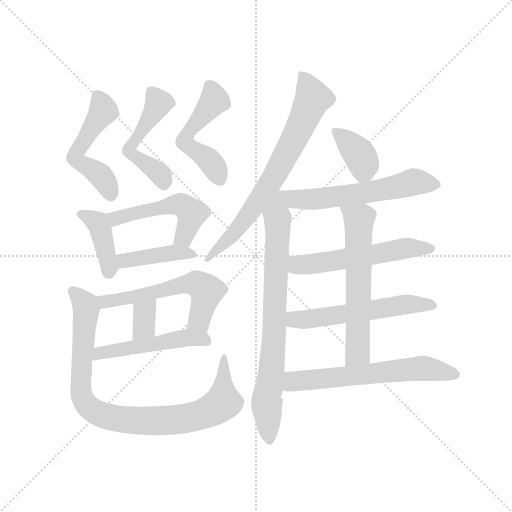
t = 0.00 s
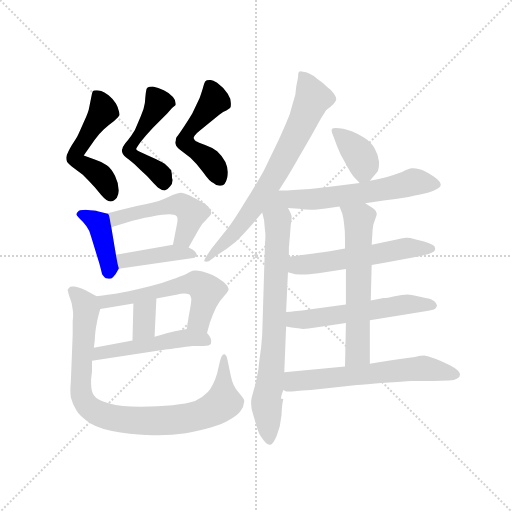
t = 2.56 s
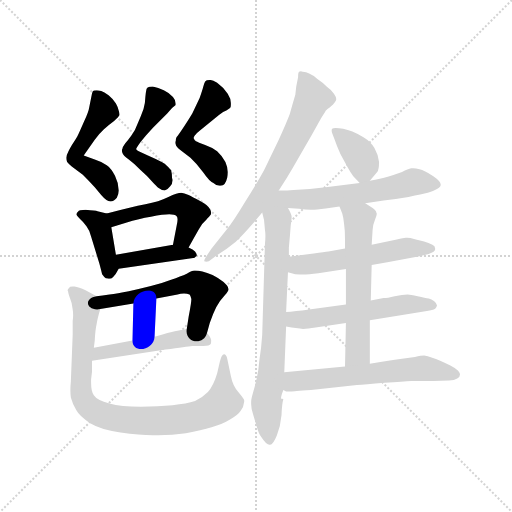
t = 5.13 s
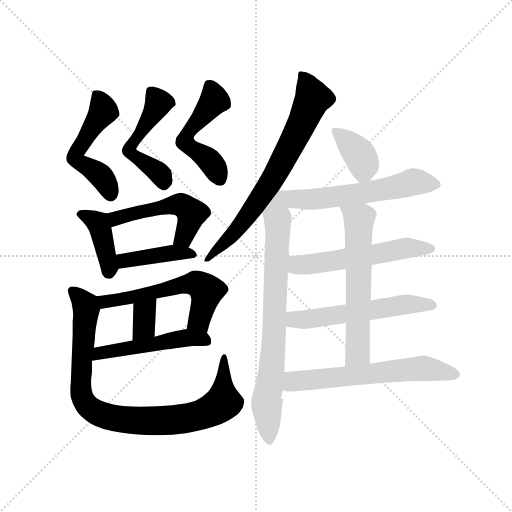
t = 7.69 s
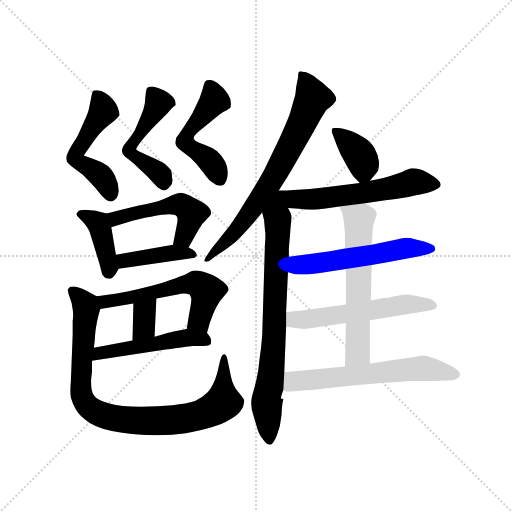
t = 10.25 s
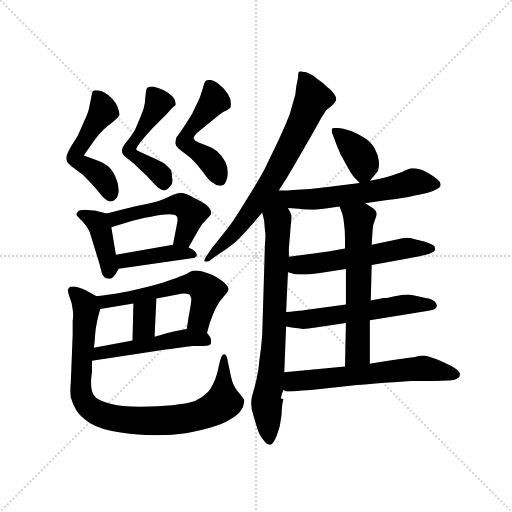
t = 12.82 s

The animated SVG that drew these frames (rendered in a browser with its animation timeline set to each time). Animation: 18 CSS @keyframes rules; one cycle of 12.82 s.

<svg version="1.1" viewBox="0 0 1024 1024" xmlns="http://www.w3.org/2000/svg">
  <g stroke="lightgray" stroke-dasharray="1,1" stroke-width="1" transform="scale(4, 4)">
    <line x1="0" y1="0" x2="256" y2="256"></line>
    <line x1="256" y1="0" x2="0" y2="256"></line>
    <line x1="128" y1="0" x2="128" y2="256"></line>
    <line x1="0" y1="128" x2="256" y2="128"></line>
  </g>
  <g transform="scale(0.92, -0.92) translate(60, -850)">
    <style type="text/css">
      
        @keyframes keyframes0 {
          from {
            stroke: blue;
            stroke-dashoffset: 530;
            stroke-width: 128;
          }
          63% {
            animation-timing-function: step-end;
            stroke: blue;
            stroke-dashoffset: 0;
            stroke-width: 128;
          }
          to {
            stroke: black;
            stroke-width: 1024;
          }
        }
        #make-me-a-hanzi-animation-0 {
          animation: keyframes0 0.6813151041666666s both;
          animation-delay: 0s;
          animation-timing-function: linear;
        }
      
        @keyframes keyframes1 {
          from {
            stroke: blue;
            stroke-dashoffset: 515;
            stroke-width: 128;
          }
          63% {
            animation-timing-function: step-end;
            stroke: blue;
            stroke-dashoffset: 0;
            stroke-width: 128;
          }
          to {
            stroke: black;
            stroke-width: 1024;
          }
        }
        #make-me-a-hanzi-animation-1 {
          animation: keyframes1 0.6691080729166666s both;
          animation-delay: 0.6813151041666666s;
          animation-timing-function: linear;
        }
      
        @keyframes keyframes2 {
          from {
            stroke: blue;
            stroke-dashoffset: 516;
            stroke-width: 128;
          }
          63% {
            animation-timing-function: step-end;
            stroke: blue;
            stroke-dashoffset: 0;
            stroke-width: 128;
          }
          to {
            stroke: black;
            stroke-width: 1024;
          }
        }
        #make-me-a-hanzi-animation-2 {
          animation: keyframes2 0.669921875s both;
          animation-delay: 1.3504231770833333s;
          animation-timing-function: linear;
        }
      
        @keyframes keyframes3 {
          from {
            stroke: blue;
            stroke-dashoffset: 412;
            stroke-width: 128;
          }
          57% {
            animation-timing-function: step-end;
            stroke: blue;
            stroke-dashoffset: 0;
            stroke-width: 128;
          }
          to {
            stroke: black;
            stroke-width: 1024;
          }
        }
        #make-me-a-hanzi-animation-3 {
          animation: keyframes3 0.5852864583333334s both;
          animation-delay: 2.020345052083333s;
          animation-timing-function: linear;
        }
      
        @keyframes keyframes4 {
          from {
            stroke: blue;
            stroke-dashoffset: 515;
            stroke-width: 128;
          }
          63% {
            animation-timing-function: step-end;
            stroke: blue;
            stroke-dashoffset: 0;
            stroke-width: 128;
          }
          to {
            stroke: black;
            stroke-width: 1024;
          }
        }
        #make-me-a-hanzi-animation-4 {
          animation: keyframes4 0.6691080729166666s both;
          animation-delay: 2.6056315104166665s;
          animation-timing-function: linear;
        }
      
        @keyframes keyframes5 {
          from {
            stroke: blue;
            stroke-dashoffset: 422;
            stroke-width: 128;
          }
          58% {
            animation-timing-function: step-end;
            stroke: blue;
            stroke-dashoffset: 0;
            stroke-width: 128;
          }
          to {
            stroke: black;
            stroke-width: 1024;
          }
        }
        #make-me-a-hanzi-animation-5 {
          animation: keyframes5 0.5934244791666666s both;
          animation-delay: 3.274739583333333s;
          animation-timing-function: linear;
        }
      
        @keyframes keyframes6 {
          from {
            stroke: blue;
            stroke-dashoffset: 588;
            stroke-width: 128;
          }
          66% {
            animation-timing-function: step-end;
            stroke: blue;
            stroke-dashoffset: 0;
            stroke-width: 128;
          }
          to {
            stroke: black;
            stroke-width: 1024;
          }
        }
        #make-me-a-hanzi-animation-6 {
          animation: keyframes6 0.728515625s both;
          animation-delay: 3.8681640624999996s;
          animation-timing-function: linear;
        }
      
        @keyframes keyframes7 {
          from {
            stroke: blue;
            stroke-dashoffset: 348;
            stroke-width: 128;
          }
          53% {
            animation-timing-function: step-end;
            stroke: blue;
            stroke-dashoffset: 0;
            stroke-width: 128;
          }
          to {
            stroke: black;
            stroke-width: 1024;
          }
        }
        #make-me-a-hanzi-animation-7 {
          animation: keyframes7 0.533203125s both;
          animation-delay: 4.5966796875s;
          animation-timing-function: linear;
        }
      
        @keyframes keyframes8 {
          from {
            stroke: blue;
            stroke-dashoffset: 510;
            stroke-width: 128;
          }
          62% {
            animation-timing-function: step-end;
            stroke: blue;
            stroke-dashoffset: 0;
            stroke-width: 128;
          }
          to {
            stroke: black;
            stroke-width: 1024;
          }
        }
        #make-me-a-hanzi-animation-8 {
          animation: keyframes8 0.6650390625s both;
          animation-delay: 5.1298828125s;
          animation-timing-function: linear;
        }
      
        @keyframes keyframes9 {
          from {
            stroke: blue;
            stroke-dashoffset: 936;
            stroke-width: 128;
          }
          75% {
            animation-timing-function: step-end;
            stroke: blue;
            stroke-dashoffset: 0;
            stroke-width: 128;
          }
          to {
            stroke: black;
            stroke-width: 1024;
          }
        }
        #make-me-a-hanzi-animation-9 {
          animation: keyframes9 1.01171875s both;
          animation-delay: 5.794921875s;
          animation-timing-function: linear;
        }
      
        @keyframes keyframes10 {
          from {
            stroke: blue;
            stroke-dashoffset: 741;
            stroke-width: 128;
          }
          71% {
            animation-timing-function: step-end;
            stroke: blue;
            stroke-dashoffset: 0;
            stroke-width: 128;
          }
          to {
            stroke: black;
            stroke-width: 1024;
          }
        }
        #make-me-a-hanzi-animation-10 {
          animation: keyframes10 0.85302734375s both;
          animation-delay: 6.806640625s;
          animation-timing-function: linear;
        }
      
        @keyframes keyframes11 {
          from {
            stroke: blue;
            stroke-dashoffset: 765;
            stroke-width: 128;
          }
          71% {
            animation-timing-function: step-end;
            stroke: blue;
            stroke-dashoffset: 0;
            stroke-width: 128;
          }
          to {
            stroke: black;
            stroke-width: 1024;
          }
        }
        #make-me-a-hanzi-animation-11 {
          animation: keyframes11 0.87255859375s both;
          animation-delay: 7.65966796875s;
          animation-timing-function: linear;
        }
      
        @keyframes keyframes12 {
          from {
            stroke: blue;
            stroke-dashoffset: 386;
            stroke-width: 128;
          }
          56% {
            animation-timing-function: step-end;
            stroke: blue;
            stroke-dashoffset: 0;
            stroke-width: 128;
          }
          to {
            stroke: black;
            stroke-width: 1024;
          }
        }
        #make-me-a-hanzi-animation-12 {
          animation: keyframes12 0.5641276041666666s both;
          animation-delay: 8.5322265625s;
          animation-timing-function: linear;
        }
      
        @keyframes keyframes13 {
          from {
            stroke: blue;
            stroke-dashoffset: 638;
            stroke-width: 128;
          }
          67% {
            animation-timing-function: step-end;
            stroke: blue;
            stroke-dashoffset: 0;
            stroke-width: 128;
          }
          to {
            stroke: black;
            stroke-width: 1024;
          }
        }
        #make-me-a-hanzi-animation-13 {
          animation: keyframes13 0.7692057291666666s both;
          animation-delay: 9.096354166666666s;
          animation-timing-function: linear;
        }
      
        @keyframes keyframes14 {
          from {
            stroke: blue;
            stroke-dashoffset: 568;
            stroke-width: 128;
          }
          65% {
            animation-timing-function: step-end;
            stroke: blue;
            stroke-dashoffset: 0;
            stroke-width: 128;
          }
          to {
            stroke: black;
            stroke-width: 1024;
          }
        }
        #make-me-a-hanzi-animation-14 {
          animation: keyframes14 0.7122395833333334s both;
          animation-delay: 9.865559895833332s;
          animation-timing-function: linear;
        }
      
        @keyframes keyframes15 {
          from {
            stroke: blue;
            stroke-dashoffset: 577;
            stroke-width: 128;
          }
          65% {
            animation-timing-function: step-end;
            stroke: blue;
            stroke-dashoffset: 0;
            stroke-width: 128;
          }
          to {
            stroke: black;
            stroke-width: 1024;
          }
        }
        #make-me-a-hanzi-animation-15 {
          animation: keyframes15 0.7195638020833334s both;
          animation-delay: 10.577799479166666s;
          animation-timing-function: linear;
        }
      
        @keyframes keyframes16 {
          from {
            stroke: blue;
            stroke-dashoffset: 621;
            stroke-width: 128;
          }
          67% {
            animation-timing-function: step-end;
            stroke: blue;
            stroke-dashoffset: 0;
            stroke-width: 128;
          }
          to {
            stroke: black;
            stroke-width: 1024;
          }
        }
        #make-me-a-hanzi-animation-16 {
          animation: keyframes16 0.75537109375s both;
          animation-delay: 11.29736328125s;
          animation-timing-function: linear;
        }
      
        @keyframes keyframes17 {
          from {
            stroke: blue;
            stroke-dashoffset: 630;
            stroke-width: 128;
          }
          67% {
            animation-timing-function: step-end;
            stroke: blue;
            stroke-dashoffset: 0;
            stroke-width: 128;
          }
          to {
            stroke: black;
            stroke-width: 1024;
          }
        }
        #make-me-a-hanzi-animation-17 {
          animation: keyframes17 0.7626953125s both;
          animation-delay: 12.052734375s;
          animation-timing-function: linear;
        }
      
    </style>
    
      <path d="M 122 512 L 146 546 Q 156 560 166 569 Q 177 579 188 587 Q 198 596 200 600 Q 200 604 198 610 Q 197 616 192 625 Q 186 635 176 643 Q 166 650 160 652 Q 154 654 150 654 Q 145 654 144 653 Q 141 652 140 647 L 134 617 Q 133 608 122 584 Q 112 561 108 553 Q 104 546 96 534 Q 89 522 88 519 Q 84 512 84 507 Q 84 502 86 498 Q 90 493 96 488 L 120 470 Q 132 458 146 443 L 160 426 Q 172 412 180 412 Q 188 412 194 420 Q 198 428 198 436 Q 198 452 190 468 Q 182 484 172 491 Q 161 498 146 503 L 122 512 Z" fill="lightgray"></path>
    
      <path d="M 244 520 Q 236 524 236 526 Q 236 528 246 542 Q 257 556 272 572 L 304 604 L 314 615 L 322 622 L 322 625 Q 322 632 316 639 Q 309 648 296 654 Q 284 660 272 662 Q 264 662 261 660 Q 258 658 258 654 Q 257 650 256 639 Q 256 628 252 613 Q 247 599 240 583 Q 234 566 226 556 Q 219 546 212 538 Q 206 530 206 526 Q 205 525 205 523 Q 205 521 206 518 Q 207 513 220 503 Q 232 494 246 480 Q 260 468 270 456 Q 281 444 284 442 Q 292 436 298 436 Q 304 437 310 445 Q 315 450 315 458 Q 315 460 314 463 Q 314 473 312 480 Q 307 486 298 494 Q 288 500 270 508 Q 252 516 244 520 Z" fill="lightgray"></path>
    
      <path d="M 416 600 Q 426 608 432 610 Q 438 613 440 615 Q 442 616 442 622 L 442 626 Q 442 635 435 646 Q 426 660 412 670 Q 403 676 398 676 L 396 676 Q 388 676 386 673 Q 384 670 382 662 Q 380 654 374 637 L 358 603 Q 348 586 338 572 Q 328 557 324 552 Q 322 548 322 544 Q 321 542 321 540 Q 321 538 322 536 Q 323 531 332 524 L 354 507 Q 368 494 382 475 Q 395 456 404 452 Q 410 446 417 446 L 420 446 Q 430 446 434 464 Q 435 470 435 476 Q 435 487 430 498 Q 422 512 412 521 Q 401 530 386 535 Q 370 541 366 543 Q 362 546 362 548 Q 361 549 361 550 Q 361 552 363 555 Q 366 560 374 566 L 416 600 Z" fill="lightgray"></path>
    
      <path d="M 172 386 L 152 391 Q 148 392 126 394 Q 111 394 110 390 Q 106 387 106 384 L 106 383 Q 108 380 114 374 Q 120 369 128 358 Q 136 347 138 336 L 156 277 Q 160 262 162 254 Q 167 247 170 245 Q 174 244 176 244 L 178 244 Q 182 244 186 248 Q 192 254 198 266 C 199 267 197 266 192 296 L 182 356 C 177 385 177 385 172 386 Z" fill="lightgray"></path>
    
      <path d="M 350 312 L 360 330 L 372 351 Q 378 364 388 372 Q 396 380 398 383 Q 399 385 399 387 Q 399 391 396 396 Q 392 404 375 413 Q 358 422 350 426 Q 340 430 334 431 Q 326 431 306 422 Q 286 412 256 406 Q 226 400 172 386 C 143 379 153 347 182 356 L 228 370 Q 240 374 268 379 Q 296 384 308 384 Q 320 384 324 380 Q 326 378 326 373 Q 326 368 324 359 L 316 318 C 310 289 335 286 350 312 Z" fill="lightgray"></path>
    
      <path d="M 198 266 L 360 289 Q 362 289 364 291 Q 366 292 368 294 Q 368 298 364 303 Q 360 308 350 312 L 316 318 L 192 296 C 162 291 168 262 198 266 Z" fill="lightgray"></path>
    
      <path d="M 390 126 L 396 148 Q 403 168 410 182 Q 417 196 426 205 Q 434 214 436 218 Q 437 219 437 221 Q 437 222 436 224 Q 436 228 426 237 Q 414 246 402 252 Q 390 258 380 260 Q 371 262 365 262 L 362 262 Q 358 262 346 255 Q 333 249 312 242 Q 291 234 268 228 Q 245 222 220 217 Q 195 212 178 210 Q 162 208 150 206 C 120 201 128 173 158 178 L 230 190 L 280 201 L 326 210 Q 332 212 340 212 Q 347 212 352 210 Q 354 208 356 200 Q 356 192 350 161 L 346 135 C 341 105 382 97 390 126 Z" fill="lightgray"></path>
    
      <path d="M 230 190 L 228 110 C 227 80 275 88 276 118 L 280 201 C 281 231 231 220 230 190 Z" fill="lightgray"></path>
    
      <path d="M 140 66 L 300 90 Q 346 97 358 98 L 382 98 Q 396 98 398 102 Q 399 104 399 107 L 399 111 Q 398 117 390 126 C 378 141 375 141 346 135 L 320 130 Q 310 128 276 118 L 228 110 L 144 94 C 115 88 110 62 140 66 Z" fill="lightgray"></path>
    
      <path d="M 150 206 L 126 219 Q 111 226 102 227 L 98 227 Q 91 227 90 224 Q 87 221 87 219 Q 87 218 88 217 Q 88 214 92 202 Q 97 191 98 177 Q 99 172 99 165 Q 99 159 98 152 L 98 123 L 94 20 Q 93 10 93 2 Q 93 -7 94 -14 Q 98 -29 106 -42 Q 113 -55 136 -70 Q 159 -84 202 -90 Q 244 -96 272 -96 L 284 -96 Q 315 -96 344 -92 Q 378 -86 400 -79 Q 424 -72 440 -62 Q 458 -52 464 -42 Q 470 -33 470 -27 Q 471 -24 471 -22 Q 471 -20 470 -18 Q 468 -14 458 -2 Q 446 11 442 32 L 434 70 Q 432 80 427 80 Q 422 80 418 64 L 412 38 Q 404 11 392 -2 Q 380 -14 364 -22 Q 346 -28 315 -31 Q 284 -34 246 -34 Q 203 -34 178 -27 Q 151 -20 144 -9 Q 138 -2 138 19 L 138 25 L 140 42 L 140 66 L 144 94 L 146 110 Q 147 132 150 145 Q 152 158 158 178 C 164 199 164 199 150 206 Z" fill="lightgray"></path>
    
      <path d="M 546 436 L 564 464 L 576 484 L 618 557 L 638 593 Q 646 605 648 609 Q 652 614 656 616 L 664 623 Q 668 627 670 631 Q 671 633 671 634 Q 671 639 666 646 Q 660 655 650 662 Q 642 670 630 678 Q 620 687 612 690 Q 606 694 598 694 Q 596 695 594 695 Q 592 695 590 694 Q 588 692 588 682 L 584 662 L 582 644 Q 576 624 570 602 Q 562 581 546 546 L 514 480 Q 497 449 472 410 Q 448 370 432 350 L 400 310 L 388 292 Q 384 286 384 283 L 384 282 Q 386 281 389 281 Q 391 281 394 282 L 410 294 Q 434 309 452 324 Q 469 340 500 376 L 510 388 L 546 436 Z" fill="lightgray"></path>
    
      <path d="M 510 388 L 514 372 L 516 350 Q 517 344 517 337 Q 517 329 516 320 L 510 122 Q 508 93 504 68 Q 502 44 498 27 Q 494 10 490 -4 Q 486 -18 486 -23 L 486 -29 Q 486 -38 490 -50 L 498 -77 Q 503 -94 508 -100 Q 519 -117 526 -117 L 527 -117 Q 534 -116 542 -96 Q 550 -76 552 -52 Q 553 -27 556 -18 Q 556 -17 554 -17 L 552 -17 Q 551 -17 551 -15 Q 551 -11 556 2 L 558 41 L 562 140 L 562 172 L 566 258 L 568 292 L 568 312 L 570 334 L 572 360 Q 574 374 574 379 Q 574 384 566 398 C 553 425 503 417 510 388 Z" fill="lightgray"></path>
    
      <path d="M 744 457 L 760 476 Q 764 481 764 498 Q 762 514 754 528 Q 746 542 731 551 Q 716 560 706 564 Q 696 568 686 570 Q 676 572 670 572 Q 664 572 662 570 Q 661 569 661 566 Q 661 564 662 561 L 668 545 Q 672 533 680 515 L 696 486 Q 702 475 708 467 L 722 452 C 731 442 731 442 744 457 Z" fill="lightgray"></path>
    
      <path d="M 734 408 L 774 414 Q 798 417 828 422 Q 858 428 870 431 Q 882 434 890 439 Q 898 444 898 448 L 898 449 Q 898 456 882 467 Q 862 480 852 482 Q 844 484 838 484 L 834 484 Q 827 483 814 476 Q 798 470 783 466 Q 768 462 744 457 L 722 452 L 648 443 Q 614 438 578 437 L 564 436 L 546 436 C 462 436 487 405 566 398 L 590 396 Q 604 394 616 394 Q 628 394 648 397 L 678 401 L 734 408 Z" fill="lightgray"></path>
    
      <path d="M 748 274 L 782 280 L 852 293 L 872 298 Q 886 302 886 308 L 886 310 Q 886 315 880 318 Q 872 322 862 325 L 842 330 Q 831 333 825 333 L 822 333 Q 813 332 800 329 L 748 318 L 690 310 L 654 303 Q 646 302 622 299 L 568 292 C 538 288 537 266 566 258 L 574 256 Q 580 253 592 253 L 598 253 Q 611 253 632 256 L 692 265 L 748 274 Z" fill="lightgray"></path>
    
      <path d="M 744 154 L 868 174 Q 881 176 886 179 Q 889 182 890 186 Q 890 190 884 195 Q 878 200 872 201 Q 865 202 848 206 Q 832 210 826 210 Q 815 210 798 206 Q 782 202 774 202 L 746 197 L 692 188 L 612 177 Q 596 174 584 174 Q 571 172 562 172 C 532 170 532 145 562 140 L 574 138 L 592 136 Q 595 135 599 135 Q 609 135 626 138 L 692 148 L 744 154 Z" fill="lightgray"></path>
    
      <path d="M 744 59 L 744 154 L 746 197 L 748 274 L 748 318 L 750 350 Q 750 360 755 372 Q 759 381 759 385 Q 759 387 758 388 Q 758 392 750 398 L 734 408 C 709 424 667 429 678 401 L 684 386 Q 687 376 688 363 Q 690 350 690 330 L 690 310 L 692 265 L 692 188 L 692 148 L 690 53 C 689 23 744 29 744 59 Z" fill="lightgray"></path>
    
      <path d="M 556 2 L 562 -1 L 574 -1 Q 576 -1 616 2 L 716 13 Q 732 14 776 18 Q 818 21 834 22 L 882 22 L 916 23 Q 928 23 934 27 Q 940 30 940 36 Q 940 39 936 44 Q 930 50 918 56 Q 906 62 897 66 Q 888 70 878 73 Q 870 76 862 77 Q 856 77 842 74 L 806 69 Q 786 66 744 59 L 690 53 L 558 41 C 528 38 527 9 556 2 Z" fill="lightgray"></path>
    
    
      <clipPath id="make-me-a-hanzi-clip-0">
        <path d="M 122 512 L 146 546 Q 156 560 166 569 Q 177 579 188 587 Q 198 596 200 600 Q 200 604 198 610 Q 197 616 192 625 Q 186 635 176 643 Q 166 650 160 652 Q 154 654 150 654 Q 145 654 144 653 Q 141 652 140 647 L 134 617 Q 133 608 122 584 Q 112 561 108 553 Q 104 546 96 534 Q 89 522 88 519 Q 84 512 84 507 Q 84 502 86 498 Q 90 493 96 488 L 120 470 Q 132 458 146 443 L 160 426 Q 172 412 180 412 Q 188 412 194 420 Q 198 428 198 436 Q 198 452 190 468 Q 182 484 172 491 Q 161 498 146 503 L 122 512 Z"></path>
      </clipPath>
      <path clip-path="url(#make-me-a-hanzi-clip-0)" d="M 148 646 L 163 606 L 107 521 L 104 506 L 164 462 L 180 426" fill="none" id="make-me-a-hanzi-animation-0" stroke-dasharray="402 804" stroke-linecap="round"></path>
    
      <clipPath id="make-me-a-hanzi-clip-1">
        <path d="M 244 520 Q 236 524 236 526 Q 236 528 246 542 Q 257 556 272 572 L 304 604 L 314 615 L 322 622 L 322 625 Q 322 632 316 639 Q 309 648 296 654 Q 284 660 272 662 Q 264 662 261 660 Q 258 658 258 654 Q 257 650 256 639 Q 256 628 252 613 Q 247 599 240 583 Q 234 566 226 556 Q 219 546 212 538 Q 206 530 206 526 Q 205 525 205 523 Q 205 521 206 518 Q 207 513 220 503 Q 232 494 246 480 Q 260 468 270 456 Q 281 444 284 442 Q 292 436 298 436 Q 304 437 310 445 Q 315 450 315 458 Q 315 460 314 463 Q 314 473 312 480 Q 307 486 298 494 Q 288 500 270 508 Q 252 516 244 520 Z"></path>
      </clipPath>
      <path clip-path="url(#make-me-a-hanzi-clip-1)" d="M 268 653 L 285 627 L 221 523 L 281 478 L 296 451" fill="none" id="make-me-a-hanzi-animation-1" stroke-dasharray="387 774" stroke-linecap="round"></path>
    
      <clipPath id="make-me-a-hanzi-clip-2">
        <path d="M 416 600 Q 426 608 432 610 Q 438 613 440 615 Q 442 616 442 622 L 442 626 Q 442 635 435 646 Q 426 660 412 670 Q 403 676 398 676 L 396 676 Q 388 676 386 673 Q 384 670 382 662 Q 380 654 374 637 L 358 603 Q 348 586 338 572 Q 328 557 324 552 Q 322 548 322 544 Q 321 542 321 540 Q 321 538 322 536 Q 323 531 332 524 L 354 507 Q 368 494 382 475 Q 395 456 404 452 Q 410 446 417 446 L 420 446 Q 430 446 434 464 Q 435 470 435 476 Q 435 487 430 498 Q 422 512 412 521 Q 401 530 386 535 Q 370 541 366 543 Q 362 546 362 548 Q 361 549 361 550 Q 361 552 363 555 Q 366 560 374 566 L 416 600 Z"></path>
      </clipPath>
      <path clip-path="url(#make-me-a-hanzi-clip-2)" d="M 394 664 L 406 632 L 346 557 L 342 544 L 392 504 L 419 459" fill="none" id="make-me-a-hanzi-animation-2" stroke-dasharray="388 776" stroke-linecap="round"></path>
    
      <clipPath id="make-me-a-hanzi-clip-3">
        <path d="M 172 386 L 152 391 Q 148 392 126 394 Q 111 394 110 390 Q 106 387 106 384 L 106 383 Q 108 380 114 374 Q 120 369 128 358 Q 136 347 138 336 L 156 277 Q 160 262 162 254 Q 167 247 170 245 Q 174 244 176 244 L 178 244 Q 182 244 186 248 Q 192 254 198 266 C 199 267 197 266 192 296 L 182 356 C 177 385 177 385 172 386 Z"></path>
      </clipPath>
      <path clip-path="url(#make-me-a-hanzi-clip-3)" d="M 113 384 L 133 379 L 157 356 L 177 256" fill="none" id="make-me-a-hanzi-animation-3" stroke-dasharray="284 568" stroke-linecap="round"></path>
    
      <clipPath id="make-me-a-hanzi-clip-4">
        <path d="M 350 312 L 360 330 L 372 351 Q 378 364 388 372 Q 396 380 398 383 Q 399 385 399 387 Q 399 391 396 396 Q 392 404 375 413 Q 358 422 350 426 Q 340 430 334 431 Q 326 431 306 422 Q 286 412 256 406 Q 226 400 172 386 C 143 379 153 347 182 356 L 228 370 Q 240 374 268 379 Q 296 384 308 384 Q 320 384 324 380 Q 326 378 326 373 Q 326 368 324 359 L 316 318 C 310 289 335 286 350 312 Z"></path>
      </clipPath>
      <path clip-path="url(#make-me-a-hanzi-clip-4)" d="M 185 365 L 201 379 L 333 405 L 356 385 L 339 335 L 323 324" fill="none" id="make-me-a-hanzi-animation-4" stroke-dasharray="387 774" stroke-linecap="round"></path>
    
      <clipPath id="make-me-a-hanzi-clip-5">
        <path d="M 198 266 L 360 289 Q 362 289 364 291 Q 366 292 368 294 Q 368 298 364 303 Q 360 308 350 312 L 316 318 L 192 296 C 162 291 168 262 198 266 Z"></path>
      </clipPath>
      <path clip-path="url(#make-me-a-hanzi-clip-5)" d="M 201 290 L 210 283 L 311 300 L 363 297" fill="none" id="make-me-a-hanzi-animation-5" stroke-dasharray="294 588" stroke-linecap="round"></path>
    
      <clipPath id="make-me-a-hanzi-clip-6">
        <path d="M 390 126 L 396 148 Q 403 168 410 182 Q 417 196 426 205 Q 434 214 436 218 Q 437 219 437 221 Q 437 222 436 224 Q 436 228 426 237 Q 414 246 402 252 Q 390 258 380 260 Q 371 262 365 262 L 362 262 Q 358 262 346 255 Q 333 249 312 242 Q 291 234 268 228 Q 245 222 220 217 Q 195 212 178 210 Q 162 208 150 206 C 120 201 128 173 158 178 L 230 190 L 280 201 L 326 210 Q 332 212 340 212 Q 347 212 352 210 Q 354 208 356 200 Q 356 192 350 161 L 346 135 C 341 105 382 97 390 126 Z"></path>
      </clipPath>
      <path clip-path="url(#make-me-a-hanzi-clip-6)" d="M 157 201 L 168 194 L 206 199 L 337 231 L 369 233 L 388 218 L 387 204 L 373 153 L 355 140" fill="none" id="make-me-a-hanzi-animation-6" stroke-dasharray="460 920" stroke-linecap="round"></path>
    
      <clipPath id="make-me-a-hanzi-clip-7">
        <path d="M 230 190 L 228 110 C 227 80 275 88 276 118 L 280 201 C 281 231 231 220 230 190 Z"></path>
      </clipPath>
      <path clip-path="url(#make-me-a-hanzi-clip-7)" d="M 275 194 L 254 168 L 253 138 L 233 117" fill="none" id="make-me-a-hanzi-animation-7" stroke-dasharray="220 440" stroke-linecap="round"></path>
    
      <clipPath id="make-me-a-hanzi-clip-8">
        <path d="M 140 66 L 300 90 Q 346 97 358 98 L 382 98 Q 396 98 398 102 Q 399 104 399 107 L 399 111 Q 398 117 390 126 C 378 141 375 141 346 135 L 320 130 Q 310 128 276 118 L 228 110 L 144 94 C 115 88 110 62 140 66 Z"></path>
      </clipPath>
      <path clip-path="url(#make-me-a-hanzi-clip-8)" d="M 147 72 L 167 85 L 319 112 L 380 114 L 392 106" fill="none" id="make-me-a-hanzi-animation-8" stroke-dasharray="382 764" stroke-linecap="round"></path>
    
      <clipPath id="make-me-a-hanzi-clip-9">
        <path d="M 150 206 L 126 219 Q 111 226 102 227 L 98 227 Q 91 227 90 224 Q 87 221 87 219 Q 87 218 88 217 Q 88 214 92 202 Q 97 191 98 177 Q 99 172 99 165 Q 99 159 98 152 L 98 123 L 94 20 Q 93 10 93 2 Q 93 -7 94 -14 Q 98 -29 106 -42 Q 113 -55 136 -70 Q 159 -84 202 -90 Q 244 -96 272 -96 L 284 -96 Q 315 -96 344 -92 Q 378 -86 400 -79 Q 424 -72 440 -62 Q 458 -52 464 -42 Q 470 -33 470 -27 Q 471 -24 471 -22 Q 471 -20 470 -18 Q 468 -14 458 -2 Q 446 11 442 32 L 434 70 Q 432 80 427 80 Q 422 80 418 64 L 412 38 Q 404 11 392 -2 Q 380 -14 364 -22 Q 346 -28 315 -31 Q 284 -34 246 -34 Q 203 -34 178 -27 Q 151 -20 144 -9 Q 138 -2 138 19 L 138 25 L 140 42 L 140 66 L 144 94 L 146 110 Q 147 132 150 145 Q 152 158 158 178 C 164 199 164 199 150 206 Z"></path>
      </clipPath>
      <path clip-path="url(#make-me-a-hanzi-clip-9)" d="M 91 220 L 121 195 L 128 178 L 117 -8 L 135 -37 L 154 -48 L 214 -63 L 291 -65 L 346 -60 L 386 -48 L 425 -25 L 428 74" fill="none" id="make-me-a-hanzi-animation-9" stroke-dasharray="808 1616" stroke-linecap="round"></path>
    
      <clipPath id="make-me-a-hanzi-clip-10">
        <path d="M 546 436 L 564 464 L 576 484 L 618 557 L 638 593 Q 646 605 648 609 Q 652 614 656 616 L 664 623 Q 668 627 670 631 Q 671 633 671 634 Q 671 639 666 646 Q 660 655 650 662 Q 642 670 630 678 Q 620 687 612 690 Q 606 694 598 694 Q 596 695 594 695 Q 592 695 590 694 Q 588 692 588 682 L 584 662 L 582 644 Q 576 624 570 602 Q 562 581 546 546 L 514 480 Q 497 449 472 410 Q 448 370 432 350 L 400 310 L 388 292 Q 384 286 384 283 L 384 282 Q 386 281 389 281 Q 391 281 394 282 L 410 294 Q 434 309 452 324 Q 469 340 500 376 L 510 388 L 546 436 Z"></path>
      </clipPath>
      <path clip-path="url(#make-me-a-hanzi-clip-10)" d="M 594 687 L 602 681 L 620 637 L 589 566 L 545 482 L 480 382 L 387 283" fill="none" id="make-me-a-hanzi-animation-10" stroke-dasharray="613 1226" stroke-linecap="round"></path>
    
      <clipPath id="make-me-a-hanzi-clip-11">
        <path d="M 510 388 L 514 372 L 516 350 Q 517 344 517 337 Q 517 329 516 320 L 510 122 Q 508 93 504 68 Q 502 44 498 27 Q 494 10 490 -4 Q 486 -18 486 -23 L 486 -29 Q 486 -38 490 -50 L 498 -77 Q 503 -94 508 -100 Q 519 -117 526 -117 L 527 -117 Q 534 -116 542 -96 Q 550 -76 552 -52 Q 553 -27 556 -18 Q 556 -17 554 -17 L 552 -17 Q 551 -17 551 -15 Q 551 -11 556 2 L 558 41 L 562 140 L 562 172 L 566 258 L 568 292 L 568 312 L 570 334 L 572 360 Q 574 374 574 379 Q 574 384 566 398 C 553 425 503 417 510 388 Z"></path>
      </clipPath>
      <path clip-path="url(#make-me-a-hanzi-clip-11)" d="M 518 386 L 544 365 L 536 120 L 519 -18 L 527 -109" fill="none" id="make-me-a-hanzi-animation-11" stroke-dasharray="637 1274" stroke-linecap="round"></path>
    
      <clipPath id="make-me-a-hanzi-clip-12">
        <path d="M 744 457 L 760 476 Q 764 481 764 498 Q 762 514 754 528 Q 746 542 731 551 Q 716 560 706 564 Q 696 568 686 570 Q 676 572 670 572 Q 664 572 662 570 Q 661 569 661 566 Q 661 564 662 561 L 668 545 Q 672 533 680 515 L 696 486 Q 702 475 708 467 L 722 452 C 731 442 731 442 744 457 Z"></path>
      </clipPath>
      <path clip-path="url(#make-me-a-hanzi-clip-12)" d="M 667 567 L 722 512 L 731 493 L 725 462" fill="none" id="make-me-a-hanzi-animation-12" stroke-dasharray="258 516" stroke-linecap="round"></path>
    
      <clipPath id="make-me-a-hanzi-clip-13">
        <path d="M 734 408 L 774 414 Q 798 417 828 422 Q 858 428 870 431 Q 882 434 890 439 Q 898 444 898 448 L 898 449 Q 898 456 882 467 Q 862 480 852 482 Q 844 484 838 484 L 834 484 Q 827 483 814 476 Q 798 470 783 466 Q 768 462 744 457 L 722 452 L 648 443 Q 614 438 578 437 L 564 436 L 546 436 C 462 436 487 405 566 398 L 590 396 Q 604 394 616 394 Q 628 394 648 397 L 678 401 L 734 408 Z"></path>
      </clipPath>
      <path clip-path="url(#make-me-a-hanzi-clip-13)" d="M 516 393 L 560 417 L 611 416 L 710 427 L 841 455 L 888 449" fill="none" id="make-me-a-hanzi-animation-13" stroke-dasharray="510 1020" stroke-linecap="round"></path>
    
      <clipPath id="make-me-a-hanzi-clip-14">
        <path d="M 748 274 L 782 280 L 852 293 L 872 298 Q 886 302 886 308 L 886 310 Q 886 315 880 318 Q 872 322 862 325 L 842 330 Q 831 333 825 333 L 822 333 Q 813 332 800 329 L 748 318 L 690 310 L 654 303 Q 646 302 622 299 L 568 292 C 538 288 537 266 566 258 L 574 256 Q 580 253 592 253 L 598 253 Q 611 253 632 256 L 692 265 L 748 274 Z"></path>
      </clipPath>
      <path clip-path="url(#make-me-a-hanzi-clip-14)" d="M 572 263 L 587 274 L 820 310 L 878 309" fill="none" id="make-me-a-hanzi-animation-14" stroke-dasharray="440 880" stroke-linecap="round"></path>
    
      <clipPath id="make-me-a-hanzi-clip-15">
        <path d="M 744 154 L 868 174 Q 881 176 886 179 Q 889 182 890 186 Q 890 190 884 195 Q 878 200 872 201 Q 865 202 848 206 Q 832 210 826 210 Q 815 210 798 206 Q 782 202 774 202 L 746 197 L 692 188 L 612 177 Q 596 174 584 174 Q 571 172 562 172 C 532 170 532 145 562 140 L 574 138 L 592 136 Q 595 135 599 135 Q 609 135 626 138 L 692 148 L 744 154 Z"></path>
      </clipPath>
      <path clip-path="url(#make-me-a-hanzi-clip-15)" d="M 567 167 L 579 156 L 604 155 L 821 188 L 881 187" fill="none" id="make-me-a-hanzi-animation-15" stroke-dasharray="449 898" stroke-linecap="round"></path>
    
      <clipPath id="make-me-a-hanzi-clip-16">
        <path d="M 744 59 L 744 154 L 746 197 L 748 274 L 748 318 L 750 350 Q 750 360 755 372 Q 759 381 759 385 Q 759 387 758 388 Q 758 392 750 398 L 734 408 C 709 424 667 429 678 401 L 684 386 Q 687 376 688 363 Q 690 350 690 330 L 690 310 L 692 265 L 692 188 L 692 148 L 690 53 C 689 23 744 29 744 59 Z"></path>
      </clipPath>
      <path clip-path="url(#make-me-a-hanzi-clip-16)" d="M 685 400 L 720 373 L 718 83 L 696 61" fill="none" id="make-me-a-hanzi-animation-16" stroke-dasharray="493 986" stroke-linecap="round"></path>
    
      <clipPath id="make-me-a-hanzi-clip-17">
        <path d="M 556 2 L 562 -1 L 574 -1 Q 576 -1 616 2 L 716 13 Q 732 14 776 18 Q 818 21 834 22 L 882 22 L 916 23 Q 928 23 934 27 Q 940 30 940 36 Q 940 39 936 44 Q 930 50 918 56 Q 906 62 897 66 Q 888 70 878 73 Q 870 76 862 77 Q 856 77 842 74 L 806 69 Q 786 66 744 59 L 690 53 L 558 41 C 528 38 527 9 556 2 Z"></path>
      </clipPath>
      <path clip-path="url(#make-me-a-hanzi-clip-17)" d="M 563 8 L 582 22 L 852 49 L 930 36" fill="none" id="make-me-a-hanzi-animation-17" stroke-dasharray="502 1004" stroke-linecap="round"></path>
    
  </g>
</svg>
